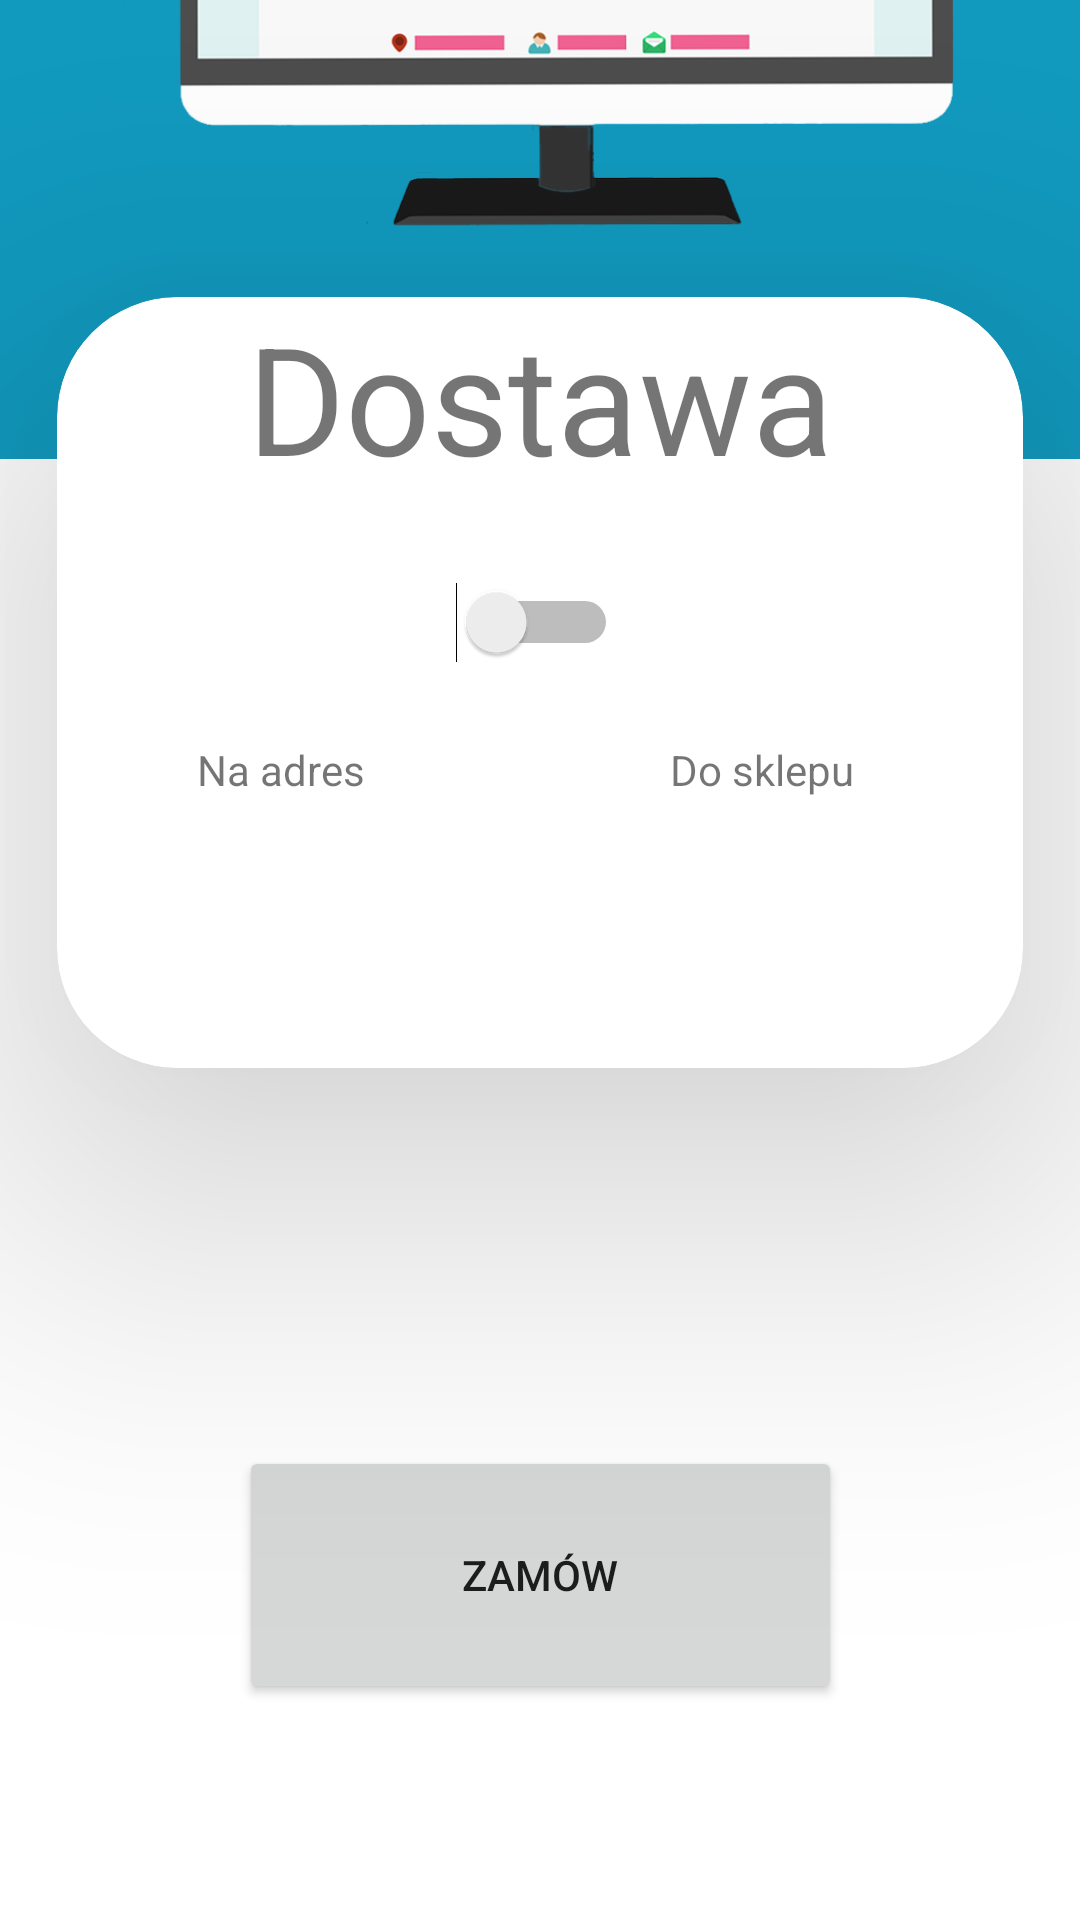

Here is an Android app screen rendered from its layout file. Give the layout XML and the strings, colors and styles it references.
<!-- AndroidManifest.xml: application theme Theme.IOProject -->
<!-- res/layout/fragment_basket_choices.xml -->
<?xml version="1.0" encoding="utf-8"?>
<androidx.constraintlayout.widget.ConstraintLayout xmlns:android="http://schemas.android.com/apk/res/android"
    xmlns:app="http://schemas.android.com/apk/res-auto"
    xmlns:tools="http://schemas.android.com/tools"
    android:id="@+id/frameLayout16"
    android:layout_width="match_parent"
    android:layout_height="match_parent"
    tools:context=".fragmentsForFutureUse.Fragment_basketChoices">

    <Button
        android:id="@+id/button13"
        android:layout_width="201dp"
        android:layout_height="86dp"
        android:layout_marginStart="116dp"
        android:layout_marginEnd="116dp"
        android:layout_marginBottom="72dp"
        android:text="Zamów"
        app:cornerRadius="20dp"
        app:layout_constraintBottom_toBottomOf="parent"
        app:layout_constraintEnd_toEndOf="parent"
        app:layout_constraintStart_toStartOf="parent" />

    <ImageView
        android:id="@+id/imageView3"
        android:layout_width="429dp"
        android:layout_height="1002dp"
        android:layout_marginBottom="175dp"
        android:src="@drawable/login_image"
        app:layout_constraintBottom_toBottomOf="parent"
        app:layout_constraintEnd_toEndOf="parent"
        app:layout_constraintStart_toStartOf="parent" />

    <androidx.cardview.widget.CardView
        android:id="@+id/cardView2"
        android:layout_width="322dp"
        android:layout_height="257dp"
        android:layout_marginBottom="284dp"
        app:cardBackgroundColor="@color/cardview_light_background"
        app:cardCornerRadius="40dp"
        app:cardElevation="70dp"
        app:layout_constraintBottom_toBottomOf="parent"
        app:layout_constraintEnd_toEndOf="parent"
        app:layout_constraintStart_toStartOf="parent">

        <LinearLayout
            android:layout_width="match_parent"
            android:layout_height="match_parent"
            android:orientation="vertical">

            <LinearLayout
                android:layout_width="match_parent"
                android:layout_height="69dp"
                android:orientation="vertical">

                <TextView
                    android:id="@+id/textView2"
                    android:layout_width="match_parent"
                    android:layout_height="match_parent"
                    android:text="Dostawa"
                    android:textAlignment="center"
                    android:textSize="50dp" />
            </LinearLayout>

            <LinearLayout
                android:layout_width="match_parent"
                android:layout_height="79dp"
                android:orientation="vertical">

                <Switch
                    android:id="@+id/switch3"
                    android:layout_width="187dp"
                    android:layout_height="match_parent"
                    android:textAlignment="viewStart"
                    tools:layout_conversion_absoluteHeight="51dp"
                    tools:layout_conversion_absoluteWidth="120dp" />
            </LinearLayout>

            <androidx.constraintlayout.widget.ConstraintLayout
                android:layout_width="match_parent"
                android:layout_height="match_parent">

                <TextView
                    android:id="@+id/textView7"
                    android:layout_width="149dp"
                    android:layout_height="109dp"
                    android:text="Na adres"
                    android:textAlignment="center"
                    app:layout_constraintBottom_toBottomOf="parent"
                    app:layout_constraintStart_toStartOf="parent"
                    tools:layout_conversion_absoluteHeight="30dp"
                    tools:layout_conversion_absoluteWidth="107dp" />

                <TextView
                    android:id="@+id/textView6"
                    android:layout_width="174dp"
                    android:layout_height="109dp"
                    android:text="Do sklepu"
                    android:textAlignment="center"
                    app:layout_constraintBottom_toBottomOf="parent"
                    app:layout_constraintEnd_toEndOf="parent"
                    tools:layout_conversion_absoluteHeight="30dp"
                    tools:layout_conversion_absoluteWidth="107dp" />
            </androidx.constraintlayout.widget.ConstraintLayout>

        </LinearLayout>
    </androidx.cardview.widget.CardView>

</androidx.constraintlayout.widget.ConstraintLayout>
<!-- resources referenced by this layout -->
<resources>
  <!-- drawable login_image: png bitmap (drawable, 107559 bytes) -->
  <style name="Theme.IOProject" parent="Theme.MaterialComponents.DayNight.NoActionBar">
          
          <item name="colorPrimary">@color/purple_500</item>
          <item name="colorPrimaryVariant">@color/purple_700</item>
          <item name="colorOnPrimary">@color/white</item>
          
          <item name="colorSecondary">@color/teal_200</item>
          <item name="colorSecondaryVariant">@color/teal_700</item>
          <item name="colorOnSecondary">@color/black</item>
          
          <item name="android:statusBarColor">?attr/colorPrimaryVariant</item>
          
      </style>
  <color name="purple_500">#119ABE</color>
  <color name="purple_700">#FF3700B3</color>
  <color name="white">#FFFFFFFF</color>
  <color name="teal_200">#FF03DAC5</color>
  <color name="teal_700">#FF018786</color>
  <color name="black">#FF000000</color>
</resources>
